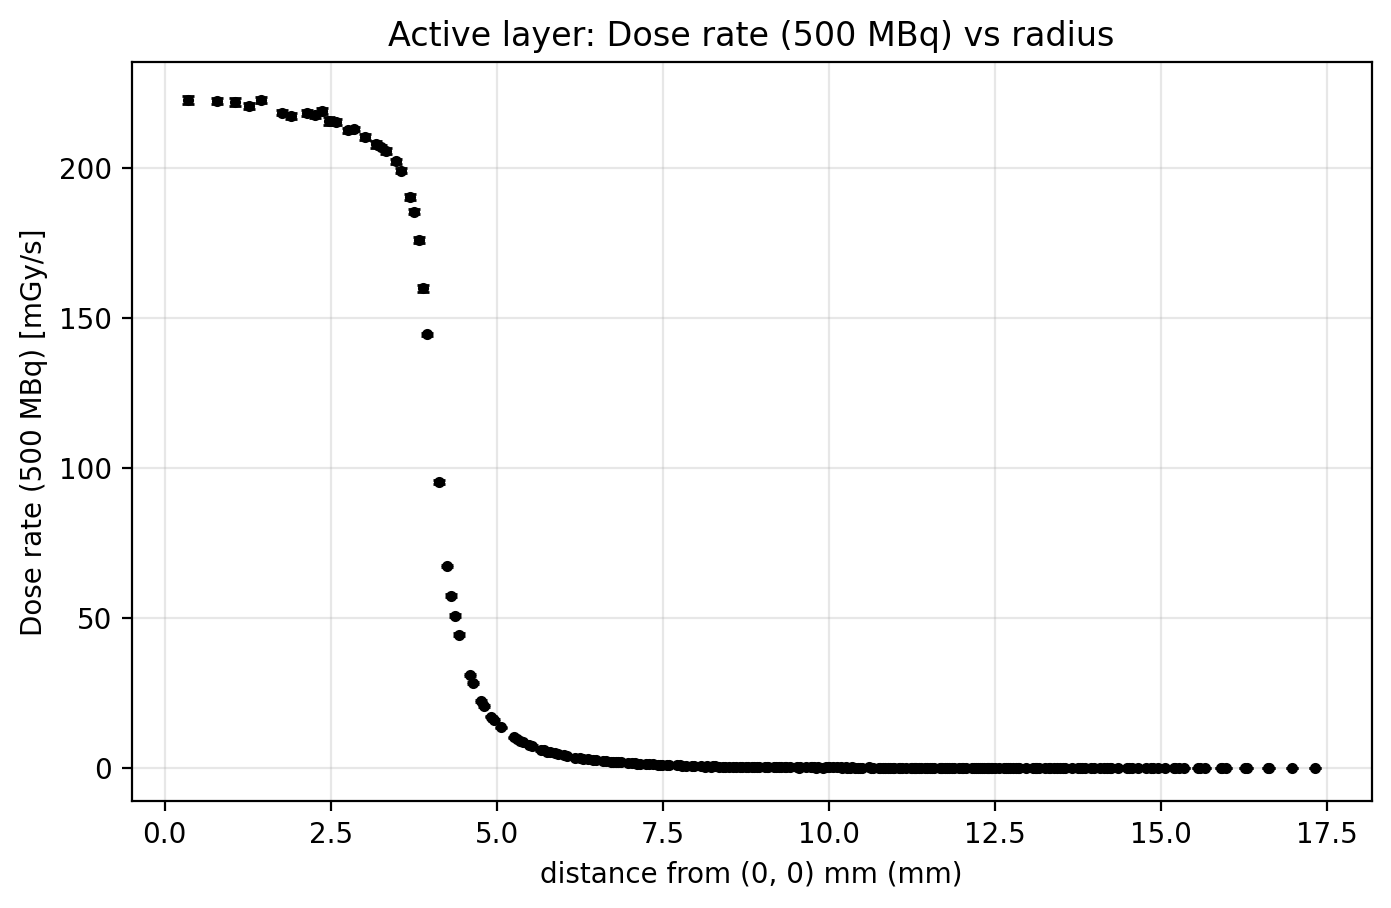

Data behind this chart, as committed beside it:
r_mm, dose_mGy_per_s, uncertainty_mGy_per_s, n_voxels
0.3536, 222.6, 1.367, 4
0.7906, 222.2, 0.9692, 8
1.061, 221.8, 1.371, 4
1.275, 220.6, 0.9632, 8
1.458, 222.7, 0.9703, 8
1.768, 218.4, 0.7767, 12
1.904, 217.3, 0.9453, 8
2.151, 218.3, 0.951, 8
2.264, 217.6, 0.9537, 8
2.372, 218.8, 0.9652, 8
2.475, 215.7, 1.342, 4
2.574, 215.3, 0.9407, 8
2.761, 212.4, 0.9338, 8
2.85, 213, 0.6617, 16
3.021, 210.2, 0.9263, 8
3.182, 207.8, 1.289, 4
3.26, 206.9, 0.6492, 16
3.335, 205.5, 0.9112, 8
3.482, 202.1, 0.8995, 8
3.553, 199, 0.8925, 8
3.691, 190.3, 0.8584, 8
3.758, 185.4, 0.8547, 8
3.824, 175.9, 0.8398, 8
3.889, 159.8, 1.107, 4
3.953, 144.6, 0.5303, 16
4.138, 95.36, 0.6297, 8
4.257, 67.35, 0.3872, 16
4.316, 57.35, 0.5262, 8
4.373, 50.7, 0.5047, 8
4.43, 44.33, 0.4783, 8
4.596, 31.05, 0.3382, 12
4.65, 28.25, 0.3988, 8
4.757, 22.39, 0.3519, 8
4.809, 20.55, 0.2404, 16
4.912, 17.11, 0.3075, 8
4.962, 15.85, 0.3004, 8
5.062, 13.54, 0.1937, 16
5.256, 10.15, 0.1669, 16
5.303, 9.537, 0.1855, 12
5.35, 9.041, 0.2233, 8
5.397, 8.731, 0.2195, 8
5.489, 7.622, 0.2046, 8
5.534, 7.31, 0.1963, 8
5.668, 5.891, 0.1788, 8
5.712, 5.855, 0.1788, 8
5.755, 5.399, 0.1185, 16
5.799, 5.355, 0.1668, 8
5.884, 4.929, 0.1642, 8
5.927, 4.5, 0.1517, 8
6.01, 4.169, 0.1218, 12
6.052, 4.105, 0.1479, 8
6.175, 3.368, 0.0943, 16
6.255, 3.124, 0.125, 8
6.295, 2.836, 0.1152, 8
6.374, 2.836, 0.0694, 24
6.452, 2.559, 0.1097, 8
6.49, 2.682, 0.1155, 8
6.605, 2.21, 0.1101, 8
6.643, 2.201, 0.1073, 8
6.718, 1.939, 0.1433, 4
... 191 more rows
